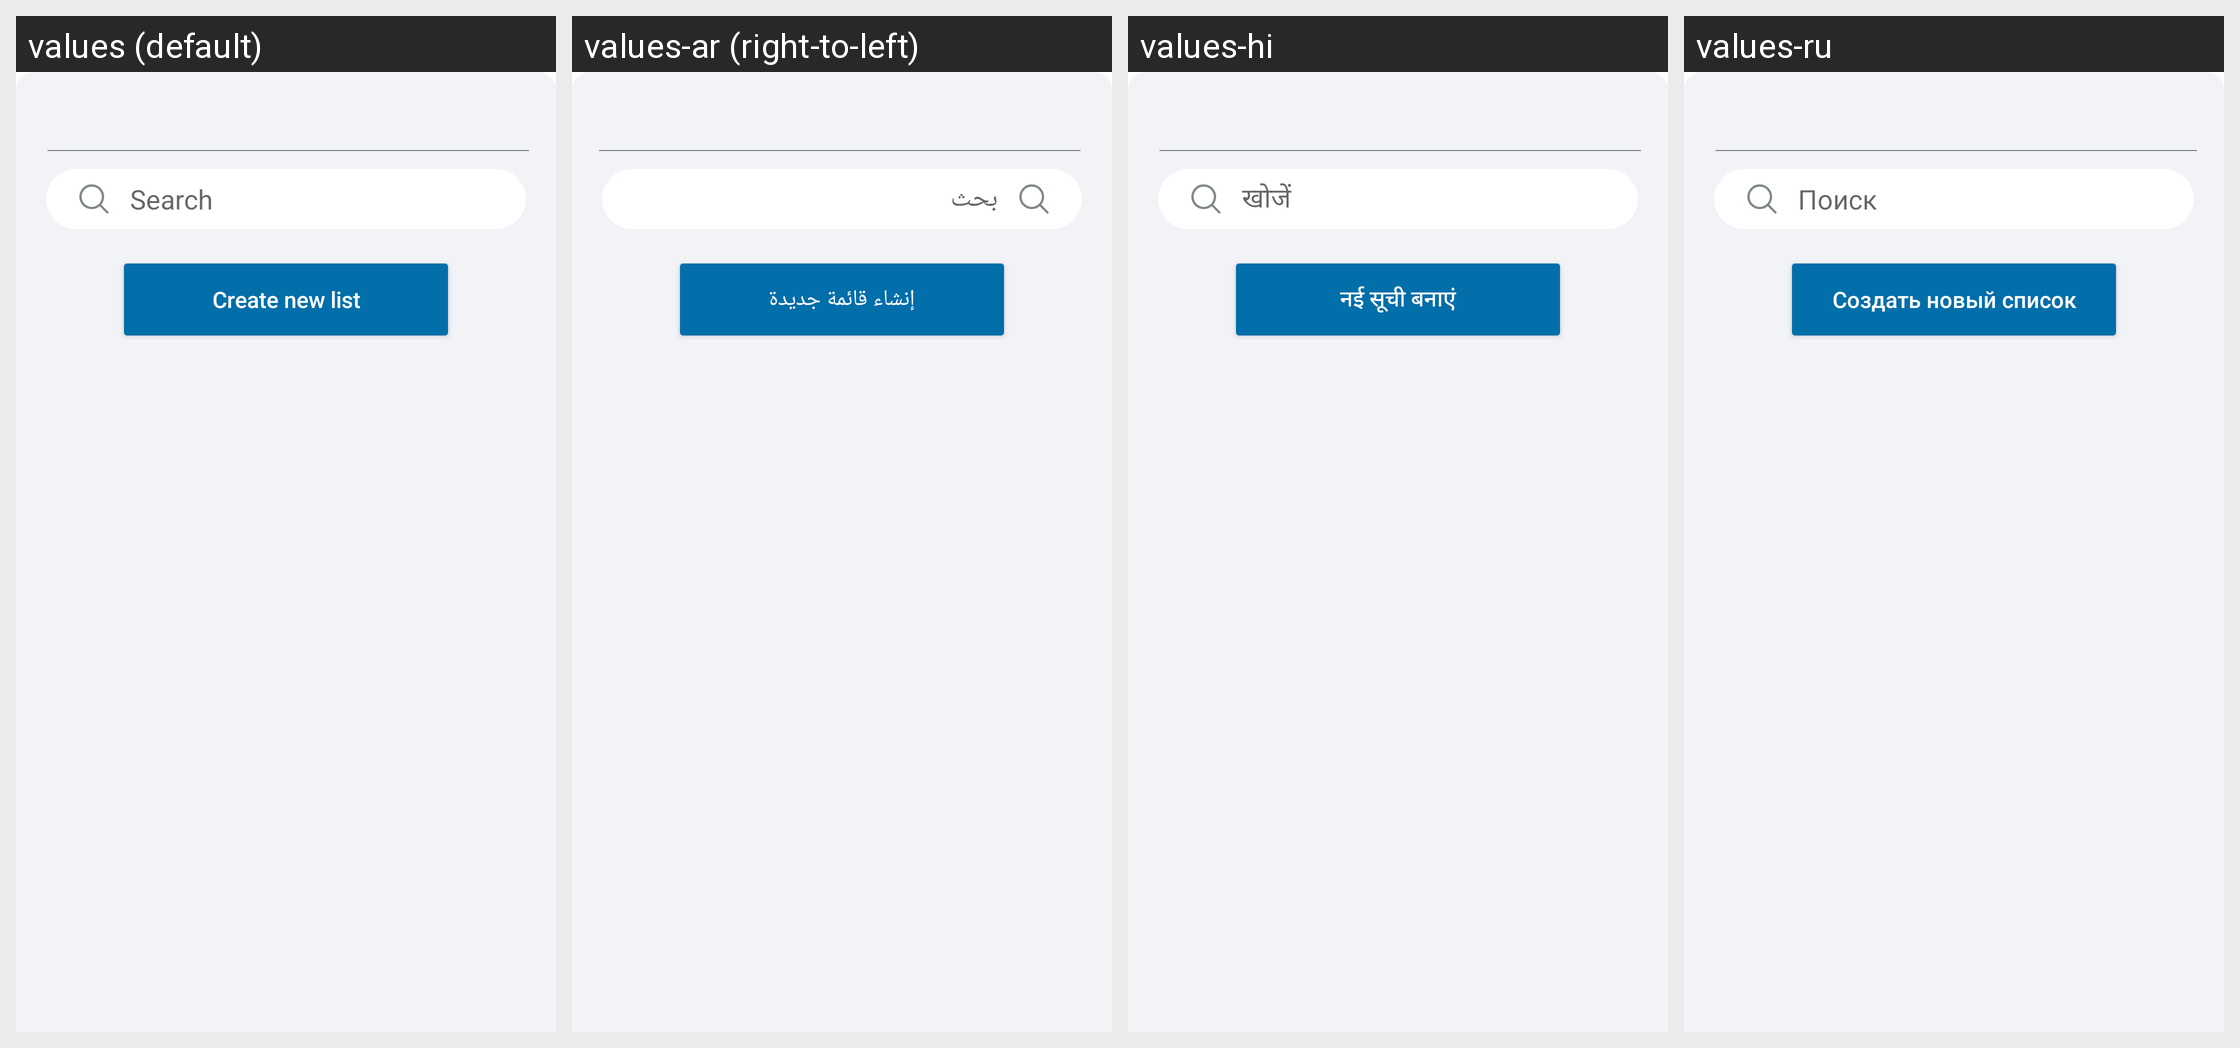

The Android screen above is rendered under several locales of the same app. Produce the string resources it draws, with the default and per-locale values.
Android screen res/layout/movebottomlayout.xml rendered under 4 locales, left to right: values (default), values-ar (right-to-left), values-hi, values-ru. Device: Nexus 5 (rendered at 1080×1920; each locale shown at half size, 540×960, under a caption strip naming it); theme Theme.ShoppingList.
Other locales in the repository, not shown: values-de, values-es, values-fr, values-ja, values-pl, values-pt, values-zh.
Strings drawn on this screen, with the default value and each locale's value (text and hints the layout hard-codes, and strings that could not be matched under every locale, appear in the picture but are not listed):

move_bottom_layout_search_bar
  values: Search
  values-ar: بحث
  values-hi: खोजें
  values-ru: Поиск

move_bottom_layout_new_list_button
  values: Create new list
  values-ar: إنشاء قائمة جديدة
  values-hi: नई सूची बनाएं
  values-ru: Создать новый список
